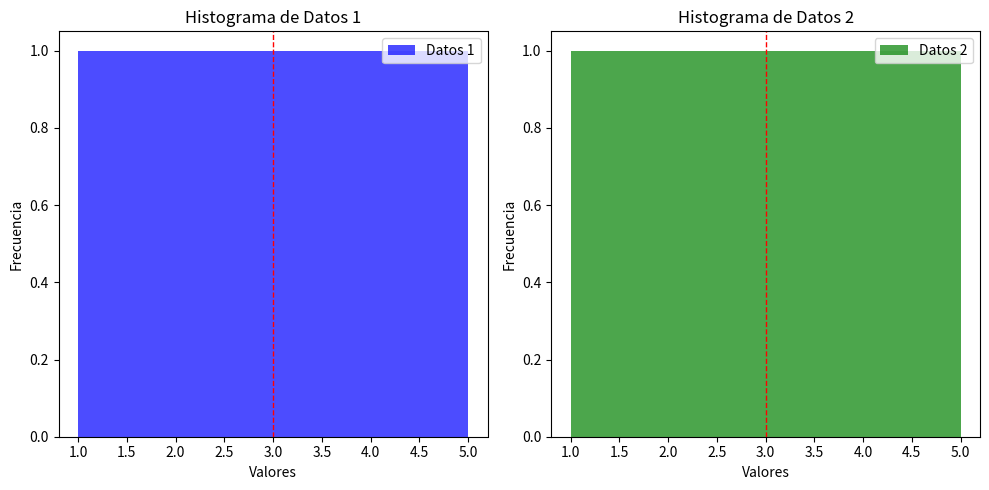

Write the Python code that produced this figure.
import numpy as np

import matplotlib.pyplot as plt

# Conjuntos de datos
datos1 = [1, 2, 3, 4, 5]
datos2 = [1, 2, 3, 4, 5]

# Calcular media y desviación estándar
media1 = np.mean(datos1)
desviacion_estandar1 = np.std(datos1)

media2 = np.mean(datos2)
desviacion_estandar2 = np.std(datos2)

print(f"Conjunto de datos 1: Media = {media1}, Desviación Estándar = {desviacion_estandar1}")
print(f"Conjunto de datos 2: Media = {media2}, Desviación Estándar = {desviacion_estandar2}")

# Graficar los datos
plt.figure(figsize=(10, 5))

plt.subplot(1, 2, 1)
plt.hist(datos1, bins=5, alpha=0.7, color='blue', label='Datos 1')
plt.axvline(media1, color='red', linestyle='dashed', linewidth=1)
plt.title('Histograma de Datos 1')
plt.xlabel('Valores')
plt.ylabel('Frecuencia')
plt.legend()

plt.subplot(1, 2, 2)
plt.hist(datos2, bins=5, alpha=0.7, color='green', label='Datos 2')
plt.axvline(media2, color='red', linestyle='dashed', linewidth=1)
plt.title('Histograma de Datos 2')
plt.xlabel('Valores')
plt.ylabel('Frecuencia')
plt.legend()

plt.tight_layout()
plt.show()